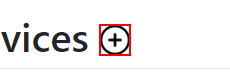
Task: Connected Office Web Application - User Acceptance Testing
Workflow: Main

Step 1: click on the image

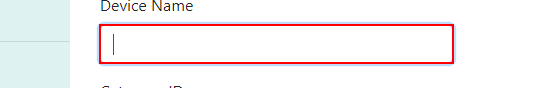
Step 2: type "[Row.Item("DeviceName").ToString]" into the text box

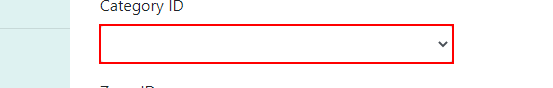
Step 3: select [Category] in the drop-down

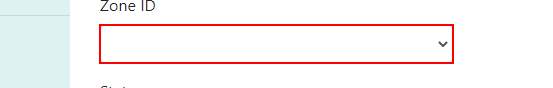
Step 4: select [Zone] in the drop-down 'Zone ID'

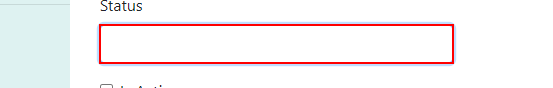
Step 5: type "[Row.Item("Status").ToString]" into the text box

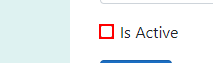
Step 6 [then]: check the text box (repeated 2 times)

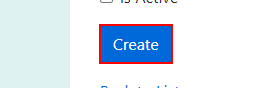
Step 8: click on the text box

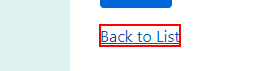
Step 9: click on the link 'Back to List'

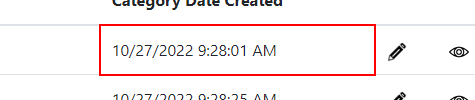
Step 10: find the table cell

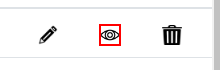
Step 11: click on the image

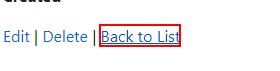
Step 12: click on the link 'Back to List'

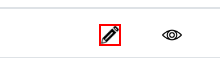
Step 13: click on the image

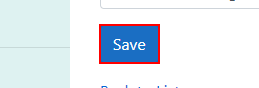
Step 14: click on the text box

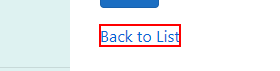
Step 15: click on the link 'Back to List'

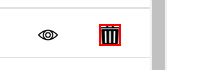
Step 16: click on the image

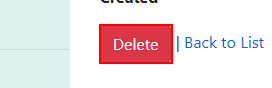
Step 17: click on the text box

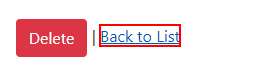
Step 18: click on the link 'Back to List'
